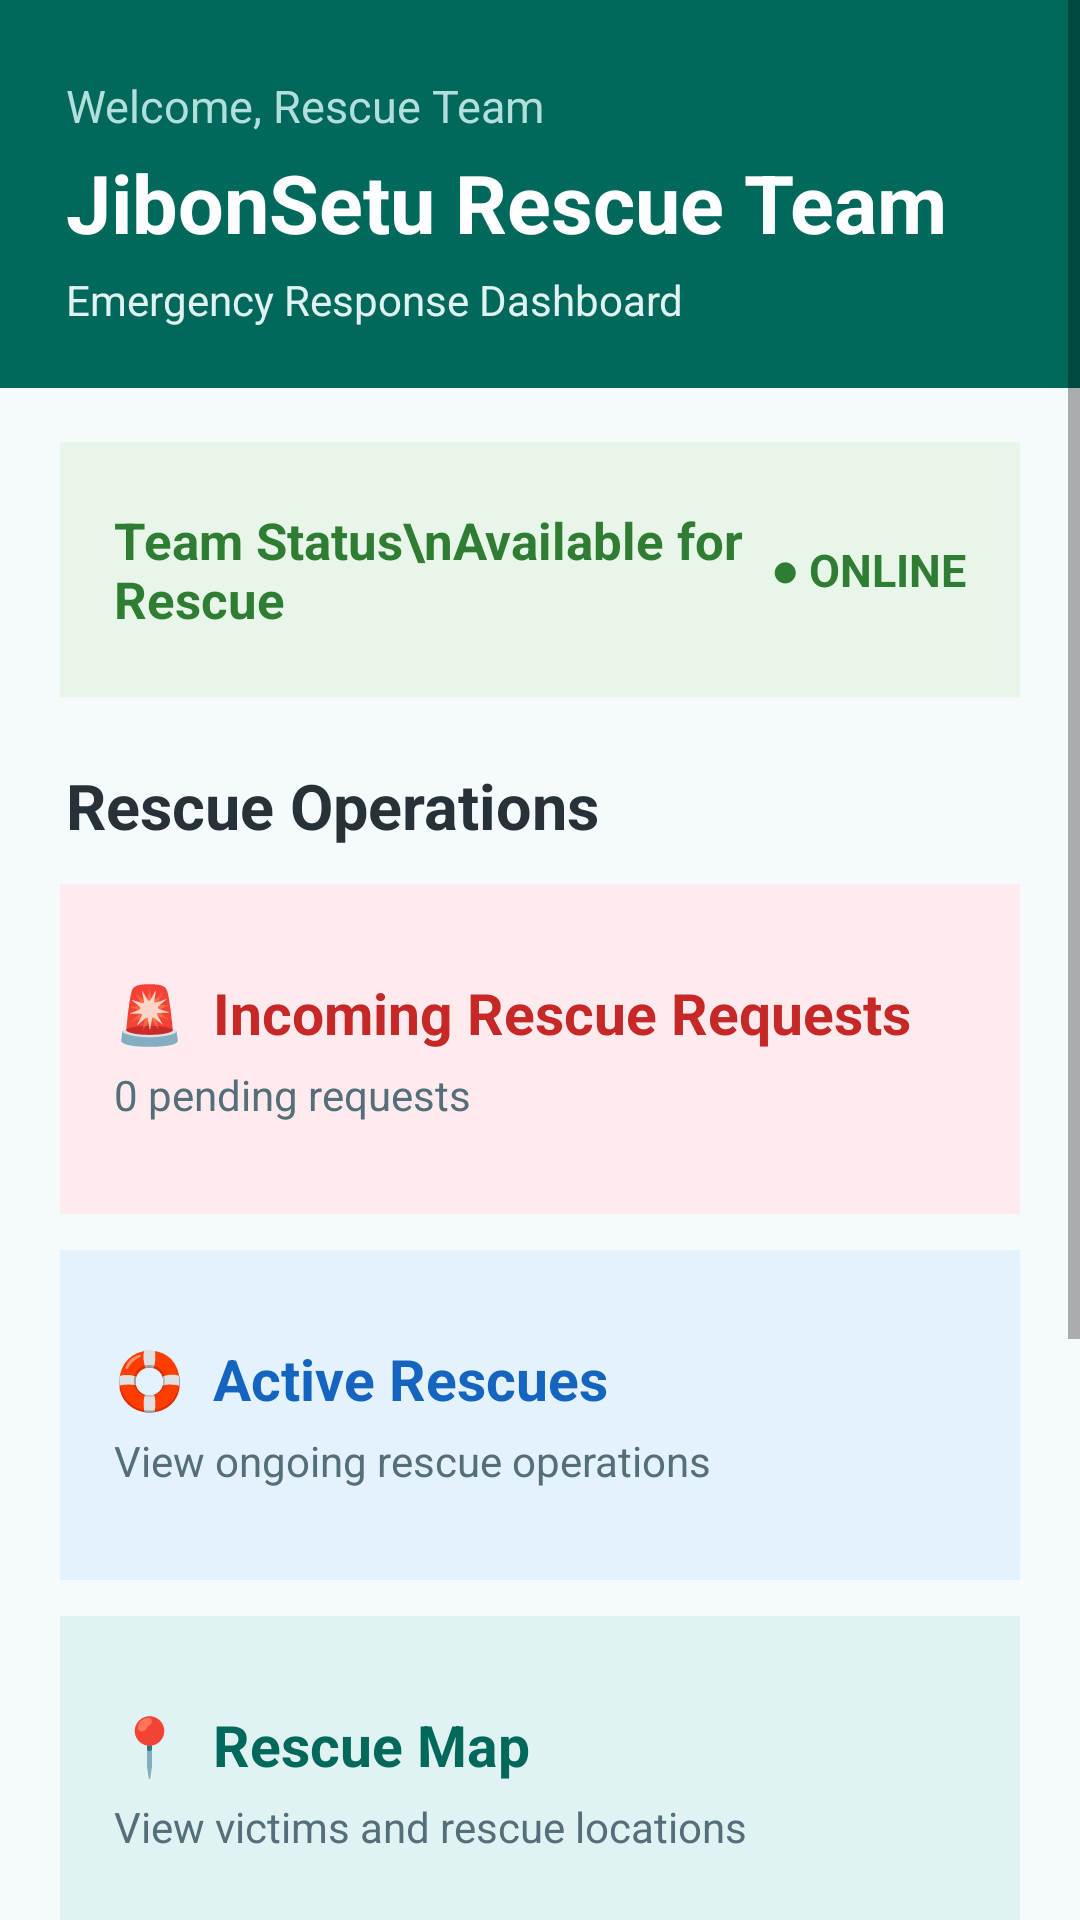

Android layout source for this screen:
<!-- AndroidManifest.xml: application theme Theme.JibonSetu -->
<!-- res/layout/activity_rescue_team_home.xml -->
<?xml version="1.0" encoding="utf-8"?>
<ScrollView xmlns:android="http://schemas.android.com/apk/res/android"
    android:layout_width="match_parent"
    android:layout_height="match_parent"
    android:background="#F5FAFC"
    android:fillViewport="true">

    <LinearLayout
        android:layout_width="match_parent"
        android:layout_height="wrap_content"
        android:orientation="vertical">

        
        <LinearLayout
            android:layout_width="match_parent"
            android:layout_height="wrap_content"
            android:orientation="vertical"
            android:paddingStart="22dp"
            android:paddingTop="25dp"
            android:paddingEnd="22dp"
            android:paddingBottom="20dp"
            android:background="#00695C">

            <TextView
                android:layout_width="wrap_content"
                android:layout_height="wrap_content"
                android:text="Welcome, Rescue Team"
                android:textColor="#B2DFDB"
                android:textSize="15sp" />

            <TextView
                android:id="@+id/tvTeamName"
                android:layout_width="wrap_content"
                android:layout_height="wrap_content"
                android:layout_marginTop="4dp"
                android:text="JibonSetu Rescue Team"
                android:textColor="#FFFFFF"
                android:textSize="27sp"
                android:textStyle="bold" />

            <TextView
                android:layout_width="wrap_content"
                android:layout_height="wrap_content"
                android:layout_marginTop="5dp"
                android:text="Emergency Response Dashboard"
                android:textColor="#E0F2F1"
                android:textSize="14sp" />

        </LinearLayout>


        
        <LinearLayout
            android:id="@+id/cardStatus"
            android:layout_width="match_parent"
            android:layout_height="85dp"
            android:layout_marginStart="20dp"
            android:layout_marginTop="18dp"
            android:layout_marginEnd="20dp"
            android:orientation="horizontal"
            android:gravity="center_vertical"
            android:padding="18dp"
            android:background="#E8F5E9">

            <TextView
                android:layout_width="0dp"
                android:layout_height="wrap_content"
                android:layout_weight="1"
                android:text="Team Status\nAvailable for Rescue"
                android:textColor="#2E7D32"
                android:textSize="17sp"
                android:textStyle="bold" />

            <TextView
                android:id="@+id/tvStatus"
                android:layout_width="wrap_content"
                android:layout_height="wrap_content"
                android:text="● ONLINE"
                android:textColor="#2E7D32"
                android:textSize="15sp"
                android:textStyle="bold" />

        </LinearLayout>


        
        <TextView
            android:layout_width="wrap_content"
            android:layout_height="wrap_content"
            android:layout_marginStart="22dp"
            android:layout_marginTop="22dp"
            android:text="Rescue Operations"
            android:textColor="#263238"
            android:textSize="21sp"
            android:textStyle="bold" />


        
        <LinearLayout
            android:id="@+id/cardIncomingRequests"
            android:layout_width="match_parent"
            android:layout_height="110dp"
            android:layout_marginStart="20dp"
            android:layout_marginTop="12dp"
            android:layout_marginEnd="20dp"
            android:orientation="vertical"
            android:gravity="center_vertical"
            android:padding="18dp"
            android:background="#FFEBEE"
            android:clickable="true"
            android:focusable="true">

            <TextView
                android:layout_width="wrap_content"
                android:layout_height="wrap_content"
                android:text="🚨  Incoming Rescue Requests"
                android:textColor="#C62828"
                android:textSize="19sp"
                android:textStyle="bold" />

            <TextView
                android:id="@+id/tvRequestCount"
                android:layout_width="wrap_content"
                android:layout_height="wrap_content"
                android:layout_marginTop="5dp"
                android:text="0 pending requests"
                android:textColor="#546E7A"
                android:textSize="14sp" />

        </LinearLayout>


        
        <LinearLayout
            android:id="@+id/cardActiveRescues"
            android:layout_width="match_parent"
            android:layout_height="110dp"
            android:layout_marginStart="20dp"
            android:layout_marginTop="12dp"
            android:layout_marginEnd="20dp"
            android:orientation="vertical"
            android:gravity="center_vertical"
            android:padding="18dp"
            android:background="#E3F2FD"
            android:clickable="true"
            android:focusable="true">

            <TextView
                android:layout_width="wrap_content"
                android:layout_height="wrap_content"
                android:text="🛟  Active Rescues"
                android:textColor="#1565C0"
                android:textSize="19sp"
                android:textStyle="bold" />

            <TextView
                android:layout_width="wrap_content"
                android:layout_height="wrap_content"
                android:layout_marginTop="5dp"
                android:text="View ongoing rescue operations"
                android:textColor="#546E7A"
                android:textSize="14sp" />

        </LinearLayout>


        
        <LinearLayout
            android:id="@+id/cardMap"
            android:layout_width="match_parent"
            android:layout_height="110dp"
            android:layout_marginStart="20dp"
            android:layout_marginTop="12dp"
            android:layout_marginEnd="20dp"
            android:orientation="vertical"
            android:gravity="center_vertical"
            android:padding="18dp"
            android:background="#E0F2F1"
            android:clickable="true"
            android:focusable="true">

            <TextView
                android:layout_width="wrap_content"
                android:layout_height="wrap_content"
                android:text="📍  Rescue Map"
                android:textColor="#00695C"
                android:textSize="19sp"
                android:textStyle="bold" />

            <TextView
                android:layout_width="wrap_content"
                android:layout_height="wrap_content"
                android:layout_marginTop="5dp"
                android:text="View victims and rescue locations"
                android:textColor="#546E7A"
                android:textSize="14sp" />

        </LinearLayout>


        
        <LinearLayout
            android:id="@+id/cardHistory"
            android:layout_width="match_parent"
            android:layout_height="110dp"
            android:layout_marginStart="20dp"
            android:layout_marginTop="12dp"
            android:layout_marginEnd="20dp"
            android:orientation="vertical"
            android:gravity="center_vertical"
            android:padding="18dp"
            android:background="#EDE7F6"
            android:clickable="true"
            android:focusable="true">

            <TextView
                android:layout_width="wrap_content"
                android:layout_height="wrap_content"
                android:text="📋  Rescue History"
                android:textColor="#5E35B1"
                android:textSize="19sp"
                android:textStyle="bold" />

            <TextView
                android:layout_width="wrap_content"
                android:layout_height="wrap_content"
                android:layout_marginTop="5dp"
                android:text="View completed rescue operations"
                android:textColor="#546E7A"
                android:textSize="14sp" />

        </LinearLayout>


        
        <LinearLayout
            android:id="@+id/cardEmergency"
            android:layout_width="match_parent"
            android:layout_height="110dp"
            android:layout_marginStart="20dp"
            android:layout_marginTop="12dp"
            android:layout_marginEnd="20dp"
            android:layout_marginBottom="25dp"
            android:orientation="vertical"
            android:gravity="center_vertical"
            android:padding="18dp"
            android:background="#FFF3E0"
            android:clickable="true"
            android:focusable="true">

            <TextView
                android:layout_width="wrap_content"
                android:layout_height="wrap_content"
                android:text="📞  Emergency Contacts"
                android:textColor="#E65100"
                android:textSize="19sp"
                android:textStyle="bold" />

            <TextView
                android:layout_width="wrap_content"
                android:layout_height="wrap_content"
                android:layout_marginTop="5dp"
                android:text="Contact emergency services"
                android:textColor="#546E7A"
                android:textSize="14sp" />

        </LinearLayout>

    </LinearLayout>

</ScrollView>
<!-- resources referenced by this layout -->
<resources>
  <style name="Theme.JibonSetu" parent="Theme.MaterialComponents.DayNight.DarkActionBar">
          
          <item name="colorPrimary">@color/purple_500</item>
          <item name="colorPrimaryVariant">@color/purple_700</item>
          <item name="colorOnPrimary">@color/white</item>
          
          <item name="colorSecondary">@color/teal_200</item>
          <item name="colorSecondaryVariant">@color/teal_700</item>
          <item name="colorOnSecondary">@color/black</item>
          
          <item name="android:statusBarColor">?attr/colorPrimaryVariant</item>
          
      </style>
  <!-- not gathered from this repository: default colours our renderer supplied (Android Studio template values) -->
  <color name="purple_500">#FF6200EE</color>
  <color name="purple_700">#FF3700B3</color>
  <color name="teal_200">#FF03DAC5</color>
  <color name="teal_700">#FF018786</color>
  <color name="black">#FF000000</color>
  <color name="white">#FFFFFFFF</color>
</resources>
